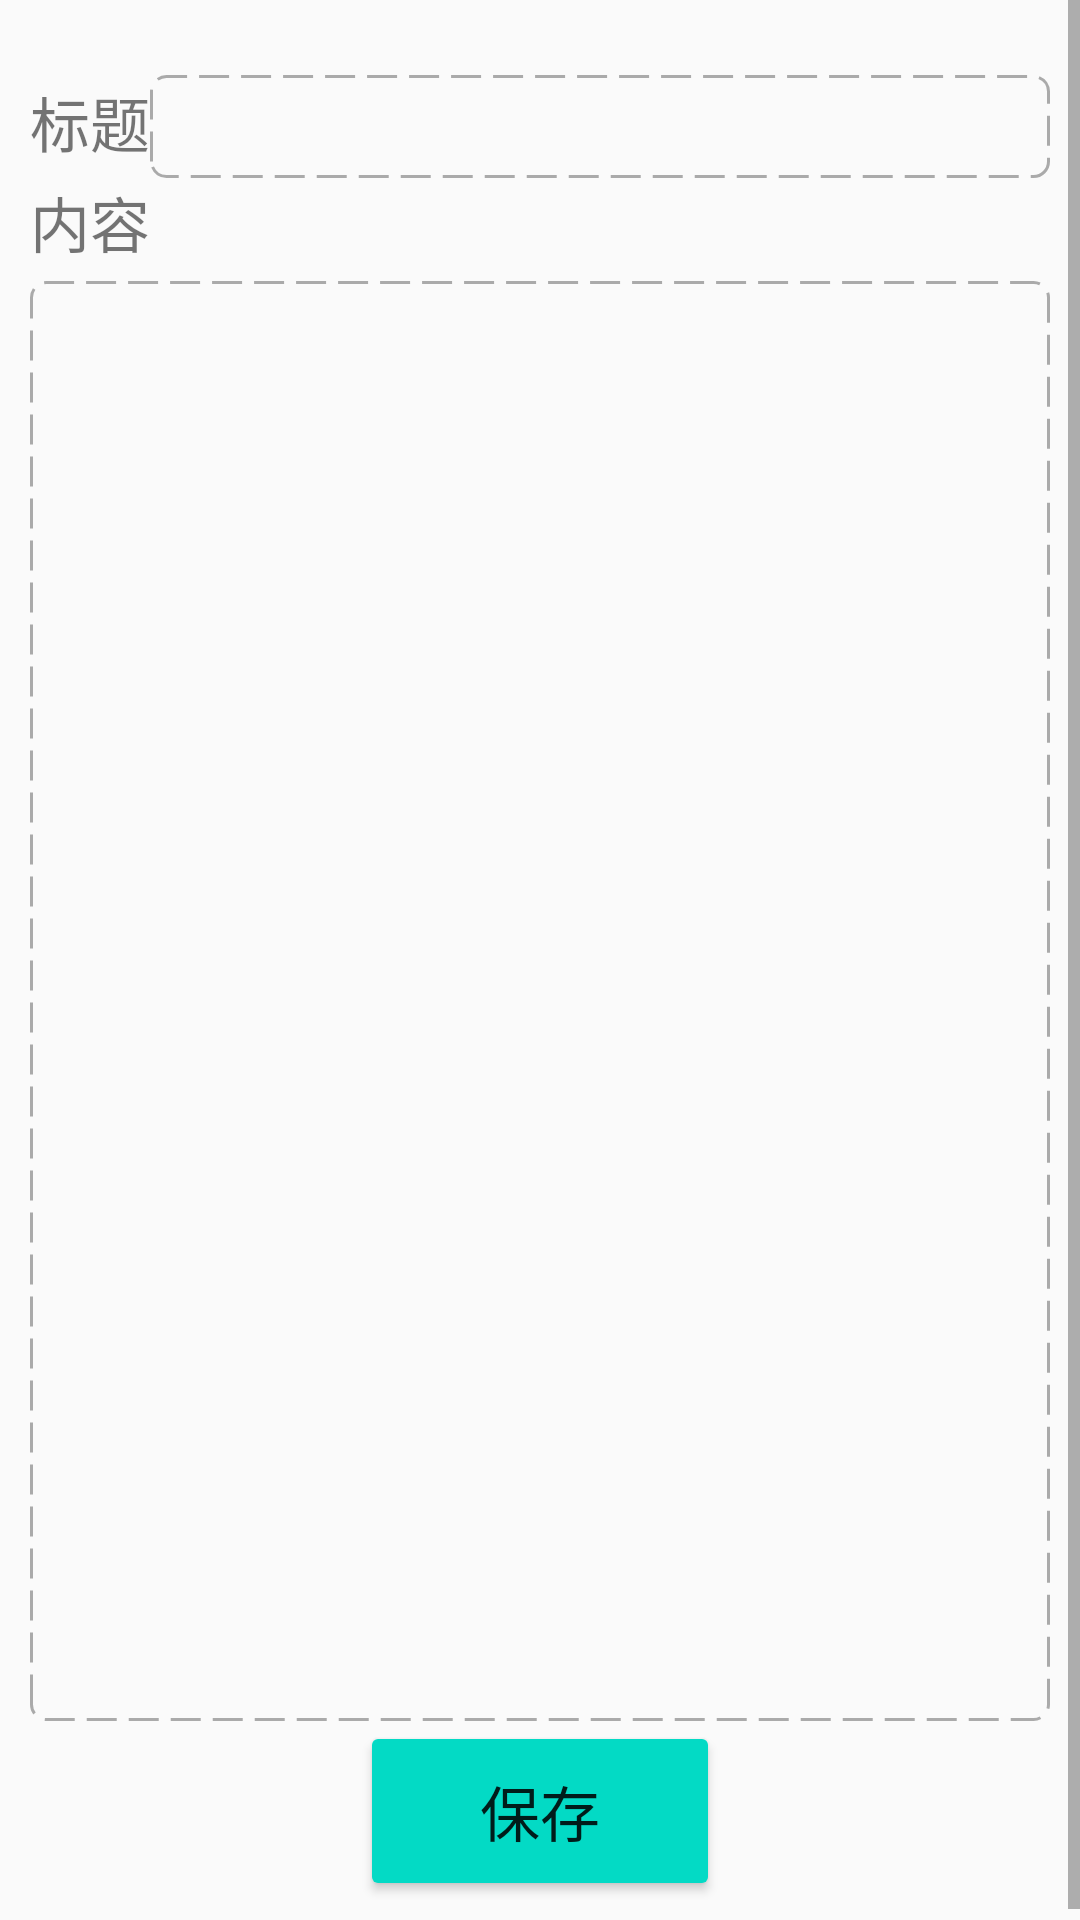

Android layout source for this screen:
<!-- AndroidManifest.xml: application theme Theme.Design.Light.NoActionBar -->
<!-- res/layout/activity_note_edit.xml -->
<?xml version="1.0" encoding="utf-8"?>
<ScrollView xmlns:android="http://schemas.android.com/apk/res/android"
    xmlns:app="http://schemas.android.com/apk/res-auto"
    xmlns:tools="http://schemas.android.com/tools"
    android:layout_width="match_parent"
    android:layout_height="match_parent"
    android:orientation="vertical"
    app:backgroundTint="@null"

    tools:context=".activity.Note_Edit">

    <LinearLayout
        android:layout_width="match_parent"
        android:layout_height="wrap_content"
        android:orientation="vertical"
        android:padding="10dp">

        <LinearLayout
            android:layout_marginTop="15dp"
            android:layout_width="match_parent"
            android:layout_height="wrap_content"
            android:orientation="horizontal">
            <TextView
                android:layout_width="wrap_content"
                android:layout_height="wrap_content"
                android:textSize="20dp"
                android:text="标题" />
            <EditText
                android:id="@+id/et_note_edittitle"
                android:layout_width="match_parent"
                android:background="@drawable/edit_background"
                android:layout_height="wrap_content"
                android:maxLines="1" />


        </LinearLayout>

        <TextView
            android:layout_width="wrap_content"
            android:layout_height="wrap_content"
            android:textSize="20dp"
            android:text="内容" />

        <EditText
            android:id="@+id/et_note_editinfo"
            android:layout_width="match_parent"
            android:layout_height="480dp"
            android:layout_marginTop="5dp"
            android:background="@drawable/edit_background"
            android:gravity="left" />


        <Button
            android:id="@+id/bt_noteedit_save"
            android:layout_width="120dp"
            android:layout_height="60dp"
            android:layout_gravity="center"
            android:onClick="noteEditsave"
            android:text="保存"
            android:textSize="20dp"
            app:backgroundTint="@color/teal_200" />



    </LinearLayout>
</ScrollView>
<!-- resources referenced by this layout -->
<resources>
  <color name="teal_200">#FF03DAC5</color>
  <!-- drawable edit_background (drawable) -->
  <?xml version="1.0" encoding="utf-8"?>
  <shape xmlns:android="http://schemas.android.com/apk/res/android">
      <stroke android:color="#aaaaaa" android:width="1dp" android:dashGap="4dp"  android:dashWidth="10dp" />
      <corners android:radius="5dp" />
      <padding android:bottom="5dp"
      android:left="5dp"
      android:right="5dp"
      android:top="5dp"/>
  </shape>
</resources>
